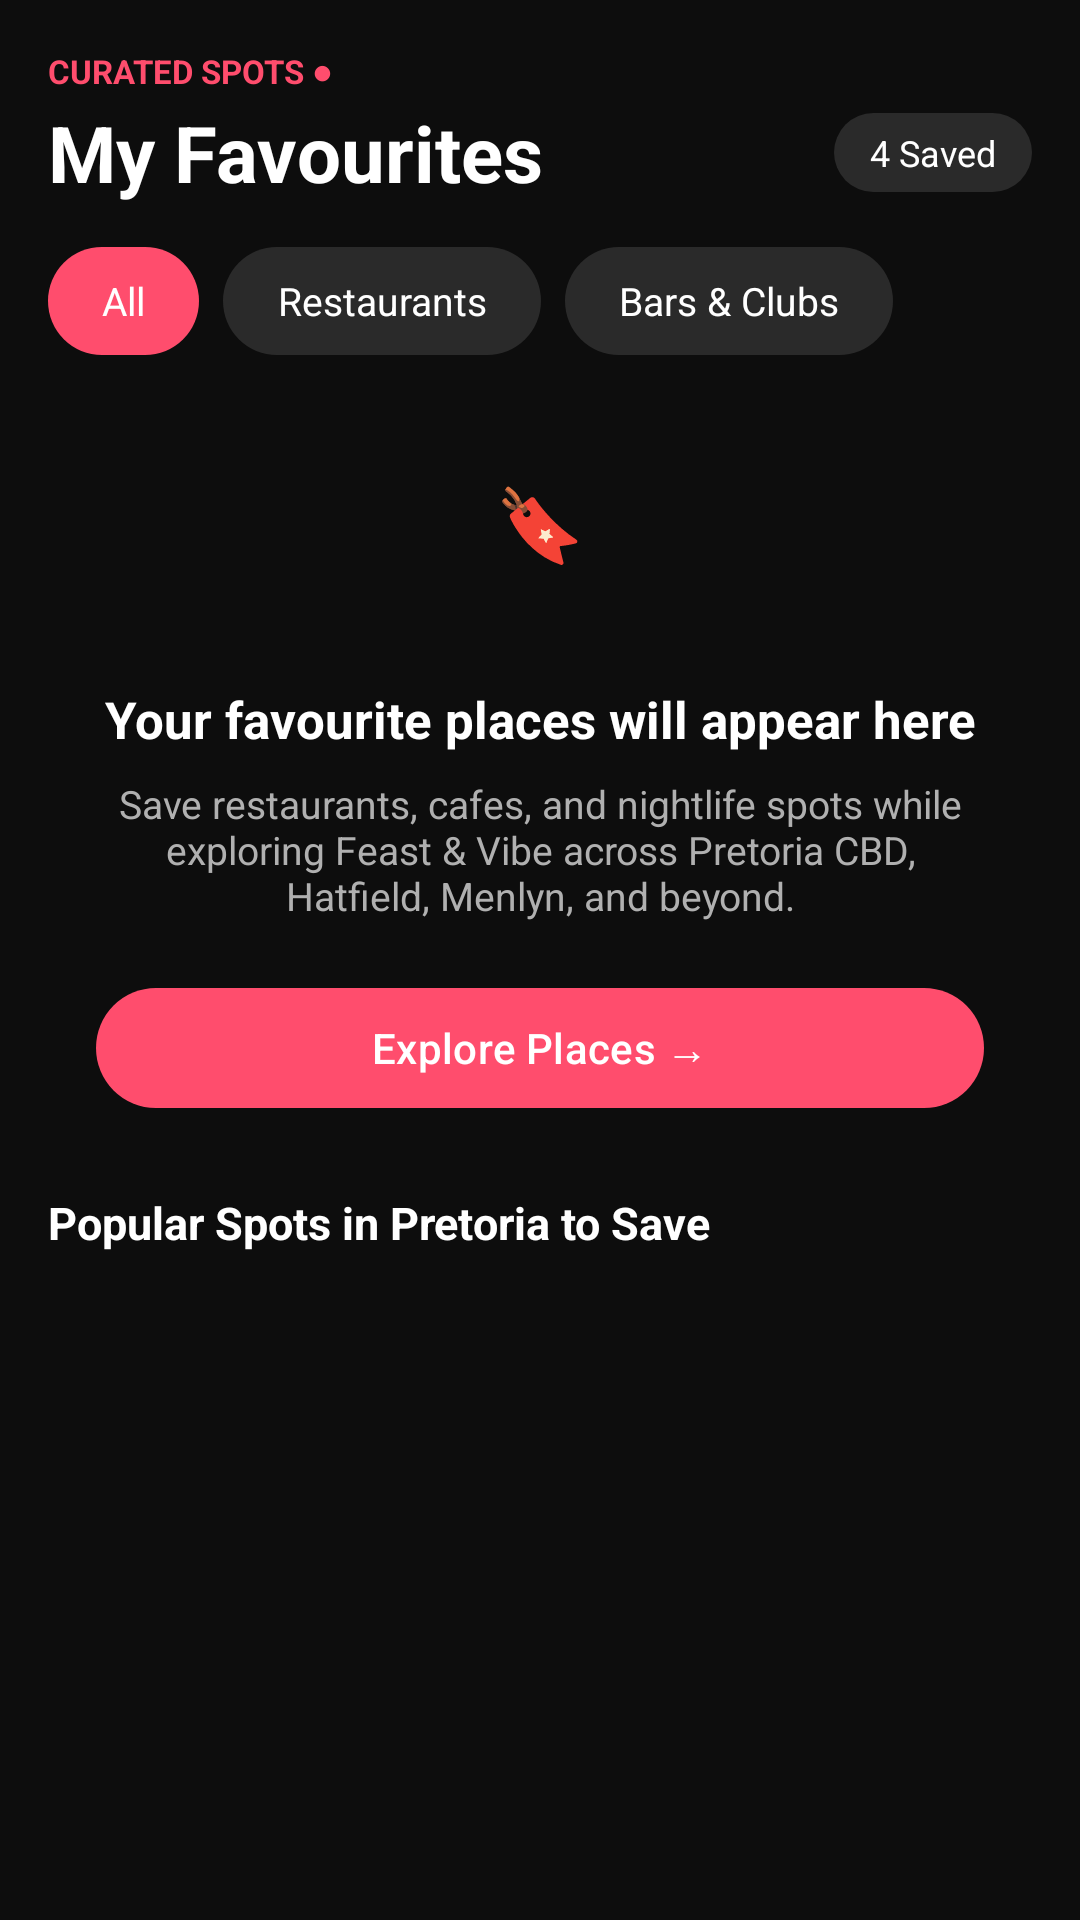

Produce the Android XML layout that renders to this screen, including the resource entries it uses.
<!-- AndroidManifest.xml: application theme Theme.FeastVibe -->
<!-- res/layout/activity_favourites.xml -->
<?xml version="1.0" encoding="utf-8"?>
<androidx.constraintlayout.widget.ConstraintLayout
    xmlns:android="http://schemas.android.com/apk/res/android"
    xmlns:app="http://schemas.android.com/apk/res-auto"
    android:id="@+id/main"
    android:layout_width="match_parent"
    android:layout_height="match_parent"
    android:background="@color/background_dark">

    <LinearLayout
        android:id="@+id/fav_header"
        android:layout_width="0dp"
        android:layout_height="wrap_content"
        android:orientation="vertical"
        android:paddingHorizontal="16dp"
        android:paddingTop="16dp"
        app:layout_constraintTop_toTopOf="parent"
        app:layout_constraintStart_toStartOf="parent"
        app:layout_constraintEnd_toEndOf="parent">

        <TextView
            android:layout_width="wrap_content"
            android:layout_height="wrap_content"
            android:text="CURATED SPOTS ●"
            android:textColor="@color/pink_primary"
            android:textSize="11sp"
            android:textStyle="bold" />

        <LinearLayout
            android:layout_width="match_parent"
            android:layout_height="wrap_content"
            android:layout_marginTop="2dp"
            android:gravity="center_vertical"
            android:orientation="horizontal">

            <TextView
                android:layout_width="0dp"
                android:layout_height="wrap_content"
                android:layout_weight="1"
                android:text="My Favourites"
                android:textColor="@color/text_primary"
                android:textSize="26sp"
                android:textStyle="bold" />

            <TextView
                android:id="@+id/tv_fav_saved_count"
                android:layout_width="wrap_content"
                android:layout_height="wrap_content"
                android:background="@drawable/bg_chip_unselected"
                android:paddingHorizontal="12dp"
                android:paddingVertical="5dp"
                android:text="4 Saved"
                android:textColor="@color/text_primary"
                android:textSize="12sp" />
        </LinearLayout>

        <HorizontalScrollView
            android:layout_width="match_parent"
            android:layout_height="wrap_content"
            android:layout_marginTop="14dp"
            android:scrollbars="none">

            <LinearLayout
                android:id="@+id/fav_chip_row"
                android:layout_width="wrap_content"
                android:layout_height="wrap_content"
                android:orientation="horizontal">

                <TextView android:layout_width="wrap_content" android:layout_height="36dp"
                    android:background="@drawable/bg_chip_selected" android:gravity="center"
                    android:paddingHorizontal="18dp" android:text="All"
                    android:textColor="@color/white" android:textSize="13sp" />

                <TextView android:layout_width="wrap_content" android:layout_height="36dp"
                    android:layout_marginStart="8dp" android:background="@drawable/bg_chip_unselected"
                    android:gravity="center" android:paddingHorizontal="18dp" android:text="Restaurants"
                    android:textColor="@color/text_primary" android:textSize="13sp" />

                <TextView android:layout_width="wrap_content" android:layout_height="36dp"
                    android:layout_marginStart="8dp" android:background="@drawable/bg_chip_unselected"
                    android:gravity="center" android:paddingHorizontal="18dp" android:text="Bars &amp; Clubs"
                    android:textColor="@color/text_primary" android:textSize="13sp" />
            </LinearLayout>
        </HorizontalScrollView>
    </LinearLayout>

    <androidx.recyclerview.widget.RecyclerView
        android:id="@+id/recycler_favourites"
        android:layout_width="0dp"
        android:layout_height="0dp"
        android:layout_marginTop="12dp"
        android:clipToPadding="false"
        android:paddingHorizontal="10dp"
        android:paddingBottom="16dp"
        android:visibility="gone"
        app:layout_constraintTop_toBottomOf="@id/fav_header"
        app:layout_constraintBottom_toBottomOf="parent"
        app:layout_constraintStart_toStartOf="parent"
        app:layout_constraintEnd_toEndOf="parent" />

    
    <androidx.core.widget.NestedScrollView
        android:id="@+id/fav_empty_state"
        android:layout_width="0dp"
        android:layout_height="0dp"
        app:layout_constraintTop_toBottomOf="@id/fav_header"
        app:layout_constraintBottom_toBottomOf="parent"
        app:layout_constraintStart_toStartOf="parent"
        app:layout_constraintEnd_toEndOf="parent">

        <LinearLayout
            android:layout_width="match_parent"
            android:layout_height="wrap_content"
            android:orientation="vertical"
            android:paddingBottom="24dp">

            <LinearLayout
                android:layout_width="match_parent"
                android:layout_height="wrap_content"
                android:gravity="center_horizontal"
                android:orientation="vertical"
                android:paddingHorizontal="32dp"
                android:paddingTop="20dp">

                <TextView
                    android:layout_width="72dp"
                    android:layout_height="72dp"
                    android:background="@drawable/bg_circle_dark"
                    android:gravity="center"
                    android:text="🔖"
                    android:textSize="24sp" />

                <TextView
                    android:id="@+id/tv_fav_empty_title"
                    android:layout_width="wrap_content"
                    android:layout_height="wrap_content"
                    android:layout_marginTop="18dp"
                    android:text="Your favourite places will appear here"
                    android:textAlignment="center"
                    android:textColor="@color/text_primary"
                    android:textSize="17sp"
                    android:textStyle="bold" />

                <TextView
                    android:id="@+id/tv_fav_empty_message"
                    android:layout_width="match_parent"
                    android:layout_height="wrap_content"
                    android:layout_marginTop="8dp"
                    android:gravity="center"
                    android:text="Save restaurants, cafes, and nightlife spots while exploring Feast &amp; Vibe across Pretoria CBD, Hatfield, Menlyn, and beyond."
                    android:textColor="@color/text_secondary"
                    android:textSize="13sp" />

                <com.google.android.material.button.MaterialButton
                    android:id="@+id/btn_explore_places"
                    android:layout_width="match_parent"
                    android:layout_height="48dp"
                    android:layout_marginTop="18dp"
                    android:text="Explore Places →"
                    android:textColor="@color/white"
                    app:backgroundTint="@color/pink_primary"
                    app:cornerRadius="24dp" />
            </LinearLayout>

            <TextView
                android:id="@+id/tv_empty_suggestions_title"
                android:layout_width="match_parent"
                android:layout_height="wrap_content"
                android:layout_marginTop="24dp"
                android:paddingHorizontal="16dp"
                android:text="Popular Spots in Pretoria to Save"
                android:textColor="@color/text_primary"
                android:textSize="15sp"
                android:textStyle="bold" />

            <LinearLayout
                android:id="@+id/empty_suggestions_list"
                android:layout_width="match_parent"
                android:layout_height="wrap_content"
                android:layout_marginTop="12dp"
                android:orientation="vertical" />
        </LinearLayout>
    </androidx.core.widget.NestedScrollView>

</androidx.constraintlayout.widget.ConstraintLayout>
<!-- resources referenced by this layout -->
<resources>
  <color name="background_dark">#0D0D0D</color>
  <color name="pink_primary">#FF4D6D</color>
  <color name="text_primary">#FFFFFF</color>
  <color name="text_secondary">#B0B0B0</color>
  <color name="white">#FFFFFFFF</color>
  <!-- drawable bg_chip_selected (drawable) -->
  <?xml version="1.0" encoding="utf-8"?>
  <shape xmlns:android="http://schemas.android.com/apk/res/android"
      android:shape="rectangle">
      <solid android:color="@color/pink_primary" />
      <corners android:radius="20dp" />
  </shape>
  <!-- drawable bg_chip_unselected (drawable) -->
  <?xml version="1.0" encoding="utf-8"?>
  <shape xmlns:android="http://schemas.android.com/apk/res/android"
      android:shape="rectangle">
      <solid android:color="@color/chip_unselected" />
      <corners android:radius="20dp" />
  </shape>
  <style name="Theme.FeastVibe" parent="Base.Theme.FeastVibe" />
  <color name="chip_unselected">#2A2A2A</color>
  <style name="Base.Theme.FeastVibe" parent="Theme.Material3.DayNight.NoActionBar">
          
          <item name="colorPrimary">@color/pink_primary</item>
          <item name="colorOnPrimary">@color/white</item>
          <item name="colorSecondary">@color/pink_primary</item>
          <item name="android:statusBarColor">@color/background_dark</item>
          <item name="android:navigationBarColor">@color/background_dark</item>
          <item name="android:windowLightStatusBar">false</item>
      </style>
</resources>
